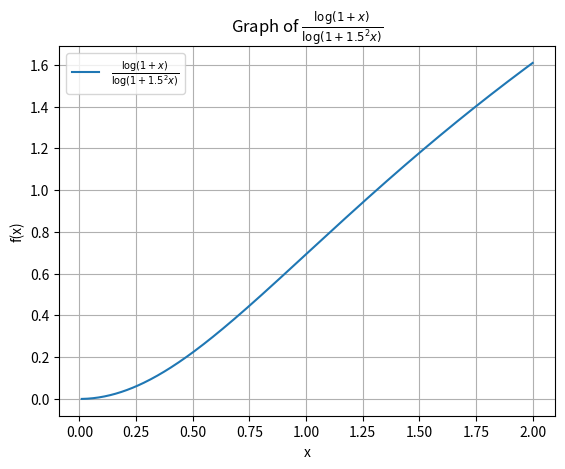

Reproduce this figure in Python.
import numpy as np
import matplotlib.pyplot as plt


def func(x):
    return np.log(1 + x * x)


x_values = np.linspace(0.01, 2, 400)
valid_indices = np.where(1 + 1.5*1.5 * x_values > 0)
x_valid = x_values[valid_indices]

# 计算y值
y_values = func(x_valid)
# 绘制图像
plt.plot(x_valid, y_values, label=r'$\frac{\log(1+x)}{\log(1+1.5^2x)}$')
plt.title(r'Graph of $\frac{\log(1+x)}{\log(1+1.5^2x)}$')
plt.xlabel('x')
plt.ylabel('f(x)')

# 添加图例和网格
plt.legend()
plt.grid(True)

# 显示图像
plt.savefig('graph.png')
